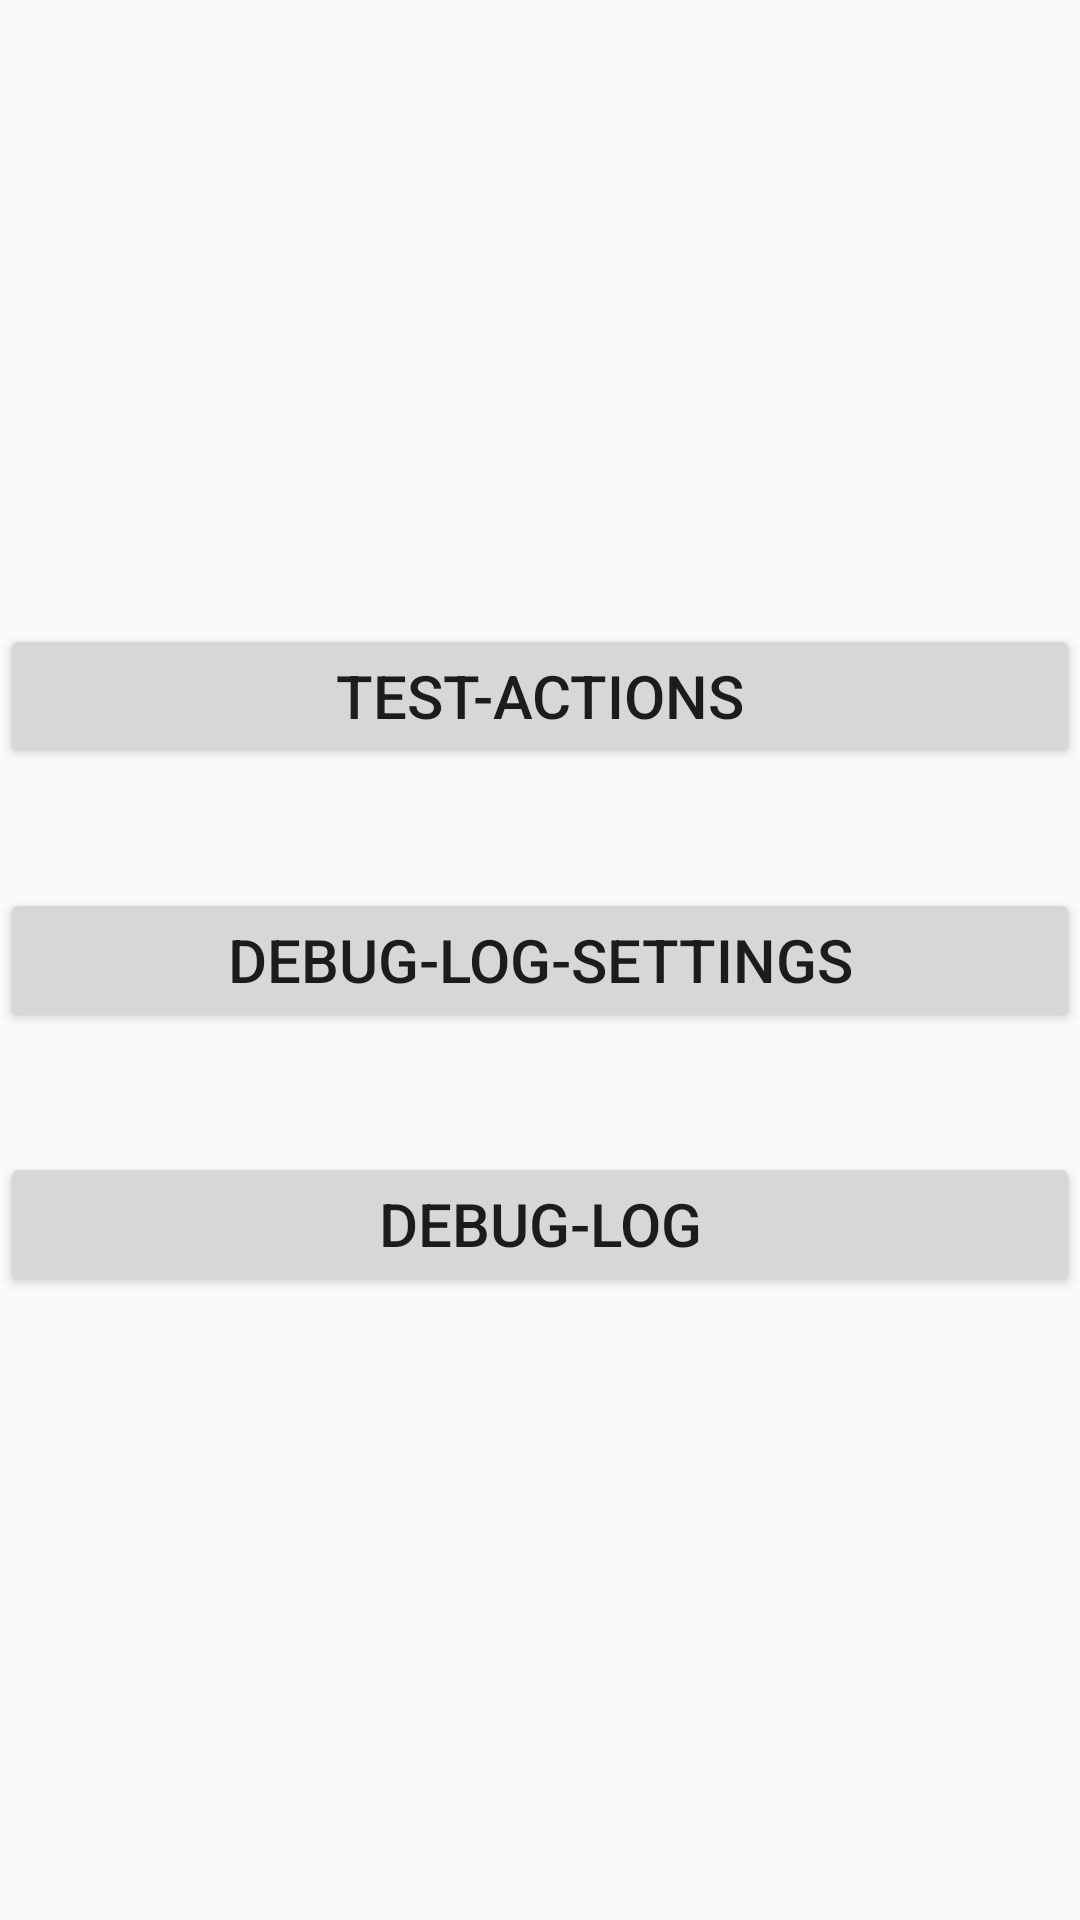

The Android layout XML behind this screen, and the referenced resources:
<!-- AndroidManifest.xml: application theme AppTheme -->
<!-- res/layout/activity_debug.xml -->
<?xml version="1.0" encoding="utf-8"?>
<androidx.constraintlayout.widget.ConstraintLayout xmlns:android="http://schemas.android.com/apk/res/android"
    xmlns:app="http://schemas.android.com/apk/res-auto"
    xmlns:tools="http://schemas.android.com/tools"
    android:layout_width="match_parent"
    android:layout_height="match_parent"
    tools:context=".DebugActivity">

    <LinearLayout
        android:layout_width="match_parent"
        android:layout_height="wrap_content"
        android:orientation="vertical"
        app:layout_constraintBottom_toBottomOf="parent"
        app:layout_constraintEnd_toEndOf="parent"
        app:layout_constraintStart_toStartOf="parent"
        app:layout_constraintTop_toTopOf="parent">

        <Space
            android:layout_width="match_parent"
            android:layout_height="wrap_content" />

        <Button
            android:id="@+id/testActions"
            android:layout_width="match_parent"
            android:layout_height="wrap_content"
            android:layout_marginBottom="20sp"
            android:text="@string/actions"
            android:textSize="20sp" />

        <Button
            android:id="@+id/debugLogSettings"
            android:layout_width="match_parent"
            android:layout_height="wrap_content"
            android:layout_marginTop="20sp"
            android:layout_marginBottom="20sp"
            android:text="@string/logs"
            android:textSize="20sp" />

        <Button
            android:id="@+id/debugLog"
            android:layout_width="match_parent"
            android:layout_height="wrap_content"
            android:layout_marginTop="20sp"
            android:text="@string/debuglog"
            android:textSize="20sp" />
    </LinearLayout>

</androidx.constraintlayout.widget.ConstraintLayout>
<!-- resources referenced by this layout -->
<resources>
  <string name="actions">Test-Actions</string>
  <string name="debuglog">Debug-Log</string>
  <string name="logs">Debug-Log-Settings</string>
  <style name="AppTheme" parent="Theme.AppCompat.Light.DarkActionBar">
          
          <item name="colorPrimary">@color/colorPrimary</item>
          <item name="colorPrimaryDark">@color/colorPrimaryDark</item>
          <item name="colorAccent">@color/colorAccent</item>
          <item name="icon">@mipmap/ic_cowapp</item>
      </style>
  <color name="colorPrimary">#6200EE</color>
  <color name="colorPrimaryDark">#27496D</color>
  <color name="colorAccent">#03DAC5</color>
</resources>
